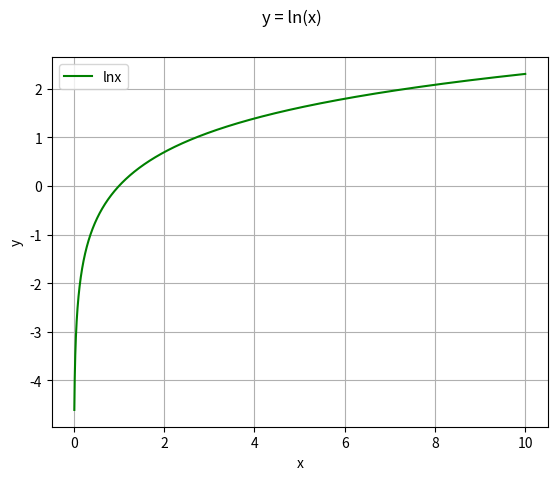

Source code (Python):
#!/usr/bin/python

######################################
# module: graph_lnx.py
# graph on slide 43 of lecture 7.
# [redacted]
######################################

import math
import numpy as np
import matplotlib.pyplot as plt

def graph_lnx():
  lnx = lambda x: math.log(x, math.e)
  xvals = np.linspace(0.01, 10, 10000)
  yvals2 = np.array([lnx(x) for x in xvals])
  fig1 = plt.figure(1)
  fig1.suptitle('y = ln(x)')
  plt.xlabel('x')
  plt.ylabel('y')
  plt.grid()
  #plt.plot(xvals, yvals1, label='e^x', c='red')
  plt.plot(xvals, yvals2, label='lnx', c='green')
  plt.legend(loc='best')
  plt.show()

if __name__ == '__main__':
  graph_lnx()
